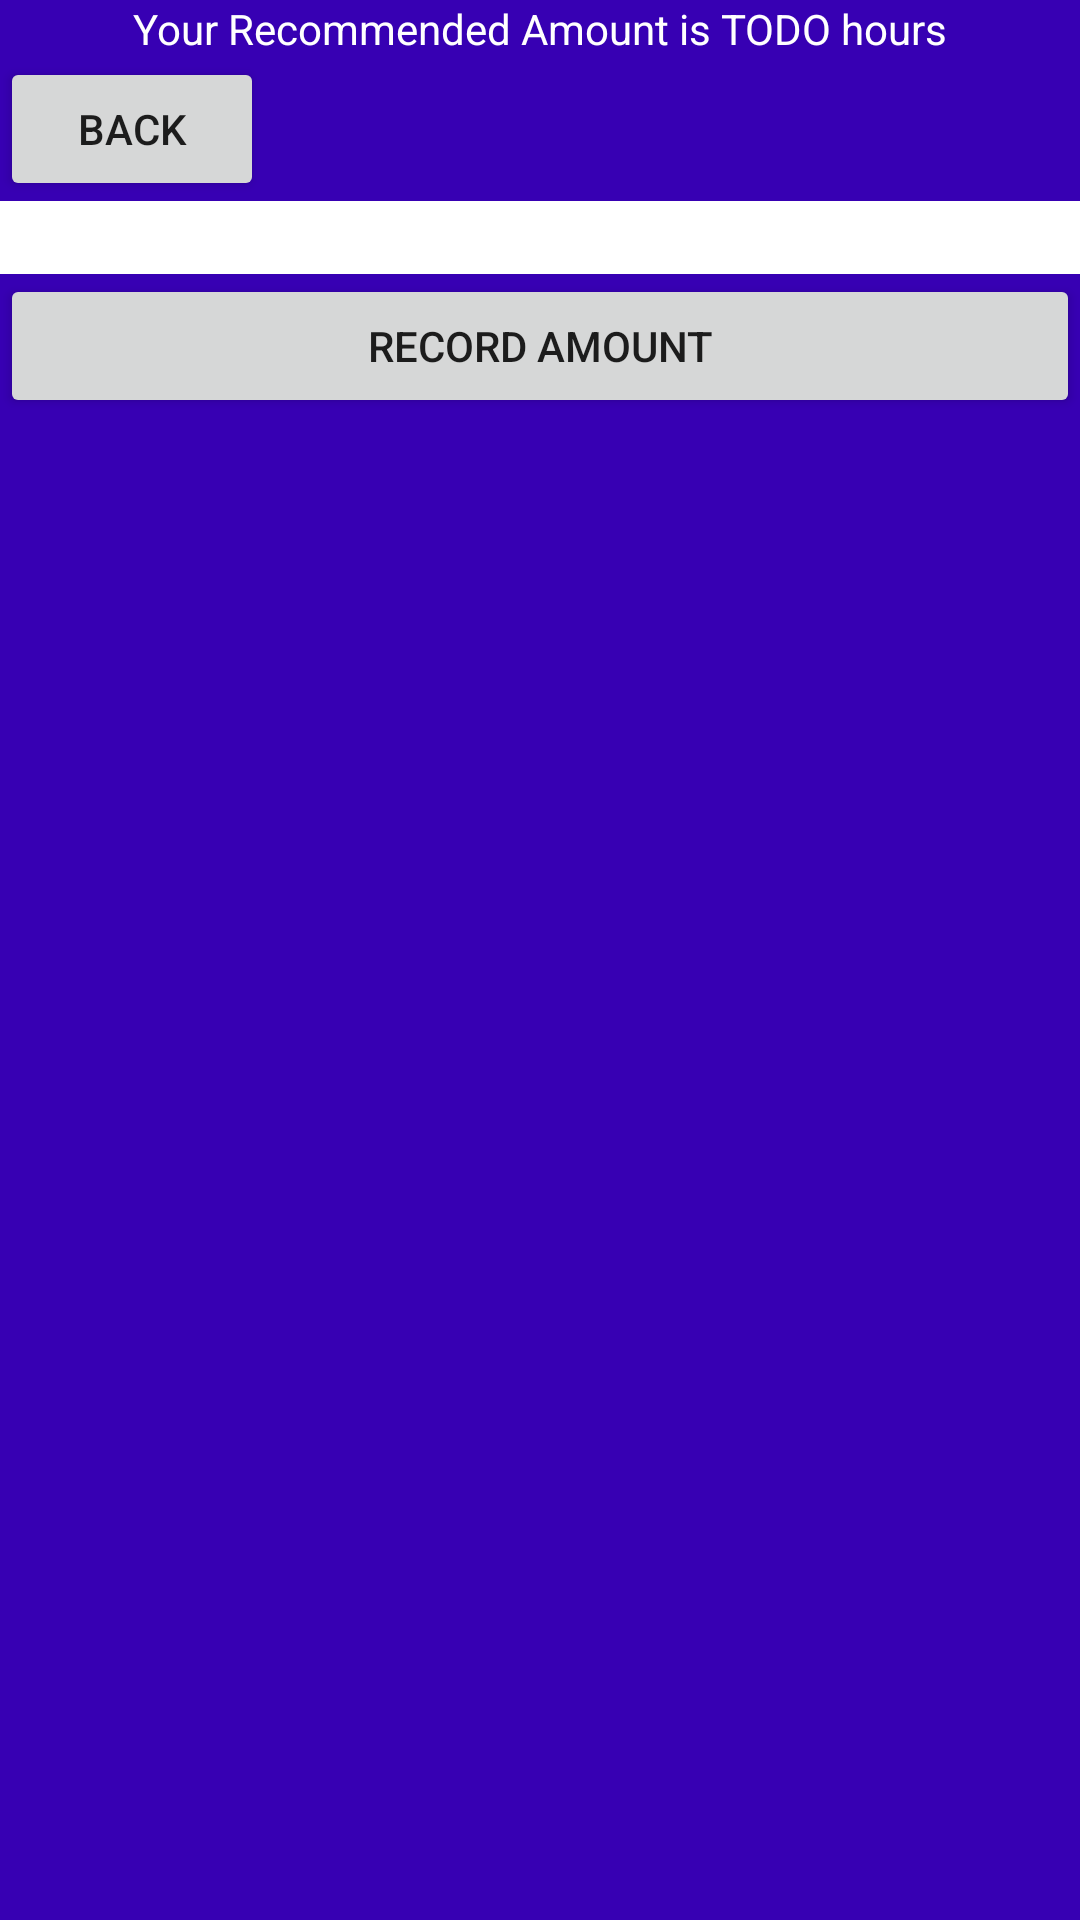

This screen was rendered from an Android layout file. Write that file and the resources it references.
<!-- AndroidManifest.xml: application theme Theme.Cs125revamp -->
<!-- res/layout/fragment_enter_exercise.xml -->
<?xml version="1.0" encoding="utf-8"?>
<FrameLayout xmlns:android="http://schemas.android.com/apk/res/android"
    xmlns:tools="http://schemas.android.com/tools"
    android:layout_width="match_parent"
    android:layout_height="match_parent"
    android:background="@color/purple_700"
    tools:context=".ui.exercise.EnterExerciseFragment">

    
    <LinearLayout
        android:id="@+id/enter_exercise_layout"
        android:layout_width="match_parent"
        android:layout_height="match_parent"
        android:orientation="vertical">

        <TextView
            android:id="@+id/textView"
            android:layout_width="match_parent"
            android:gravity="center"
            android:layout_height="wrap_content"
            android:text="Your Recommended Amount is TODO hours"
            android:textColor="@color/white"
            tools:layout_editor_absoluteX="114dp"
            tools:layout_editor_absoluteY="144dp" />

        <Button
            android:id="@+id/backButtonExercise"
            android:layout_width="wrap_content"
            android:layout_height="wrap_content"
            android:text="Back" />

        <EditText
            android:id="@+id/plain_text_input"
            android:layout_height="wrap_content"
            android:layout_width="match_parent"
            android:background="@color/white"
            android:inputType="text"/>

        <Button
            android:id="@+id/button2"
            android:layout_width="match_parent"
            android:layout_height="wrap_content"
            android:text="Record Amount" />

    </LinearLayout>

</FrameLayout>
<!-- resources referenced by this layout -->
<resources>
  <color name="purple_700">#FF3700B3</color>
  <color name="white">#FFFFFFFF</color>
  <style name="Theme.Cs125revamp" parent="Theme.MaterialComponents.DayNight.DarkActionBar">
          
          <item name="colorPrimary">@color/purple_500</item>
          <item name="colorPrimaryVariant">@color/purple_700</item>
          <item name="colorOnPrimary">@color/white</item>
          
          <item name="colorSecondary">@color/teal_200</item>
          <item name="colorSecondaryVariant">@color/teal_700</item>
          <item name="colorOnSecondary">@color/black</item>
          
          <item name="android:statusBarColor">?attr/colorPrimaryVariant</item>
          
      </style>
  <color name="purple_500">#FF6200EE</color>
  <color name="teal_200">#FF03DAC5</color>
  <color name="teal_700">#FF018786</color>
  <color name="black">#FF000000</color>
</resources>
